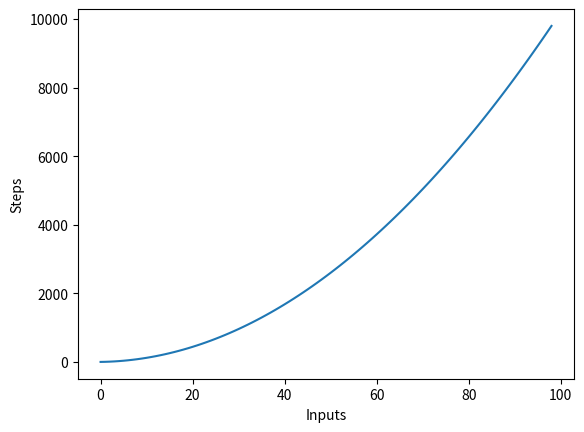

Source code (Python):
import matplotlib.pyplot as plt
import time

def linear(n):
    return n ** 2

def quadratic_bigo(items):
    for item in items:
        for item2 in items:
            print(item, ' ' ,item2)

quadratic_bigo([4, 5, 6, 8])

steps = []

for i in range(1, 100):
    steps.append(linear(i))

plt.plot(steps)
plt.xlabel('Inputs')
plt.ylabel('Steps')
plt.show()